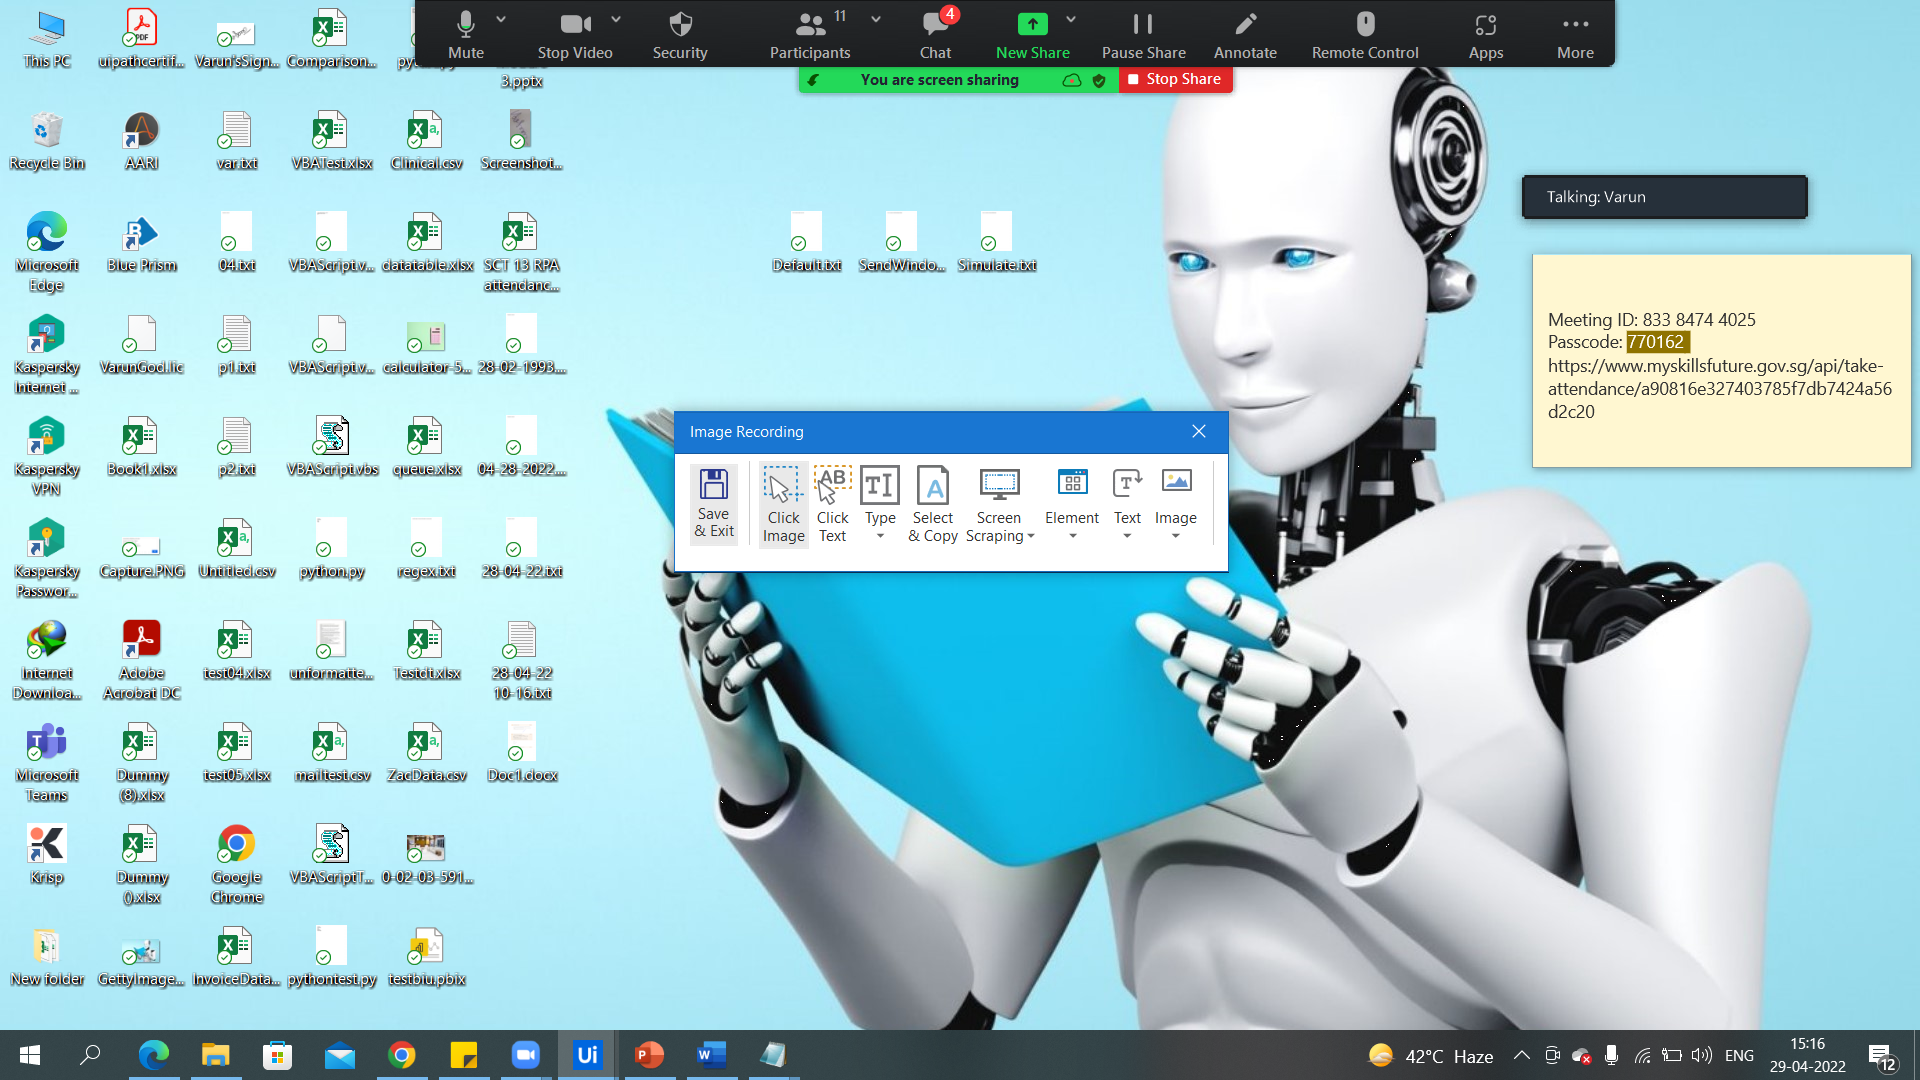
Workflow: Sequence1

Step 1: Attach Window 'ProgramMa Progman' on the element in window 'Program Manager' (explorer.exe)

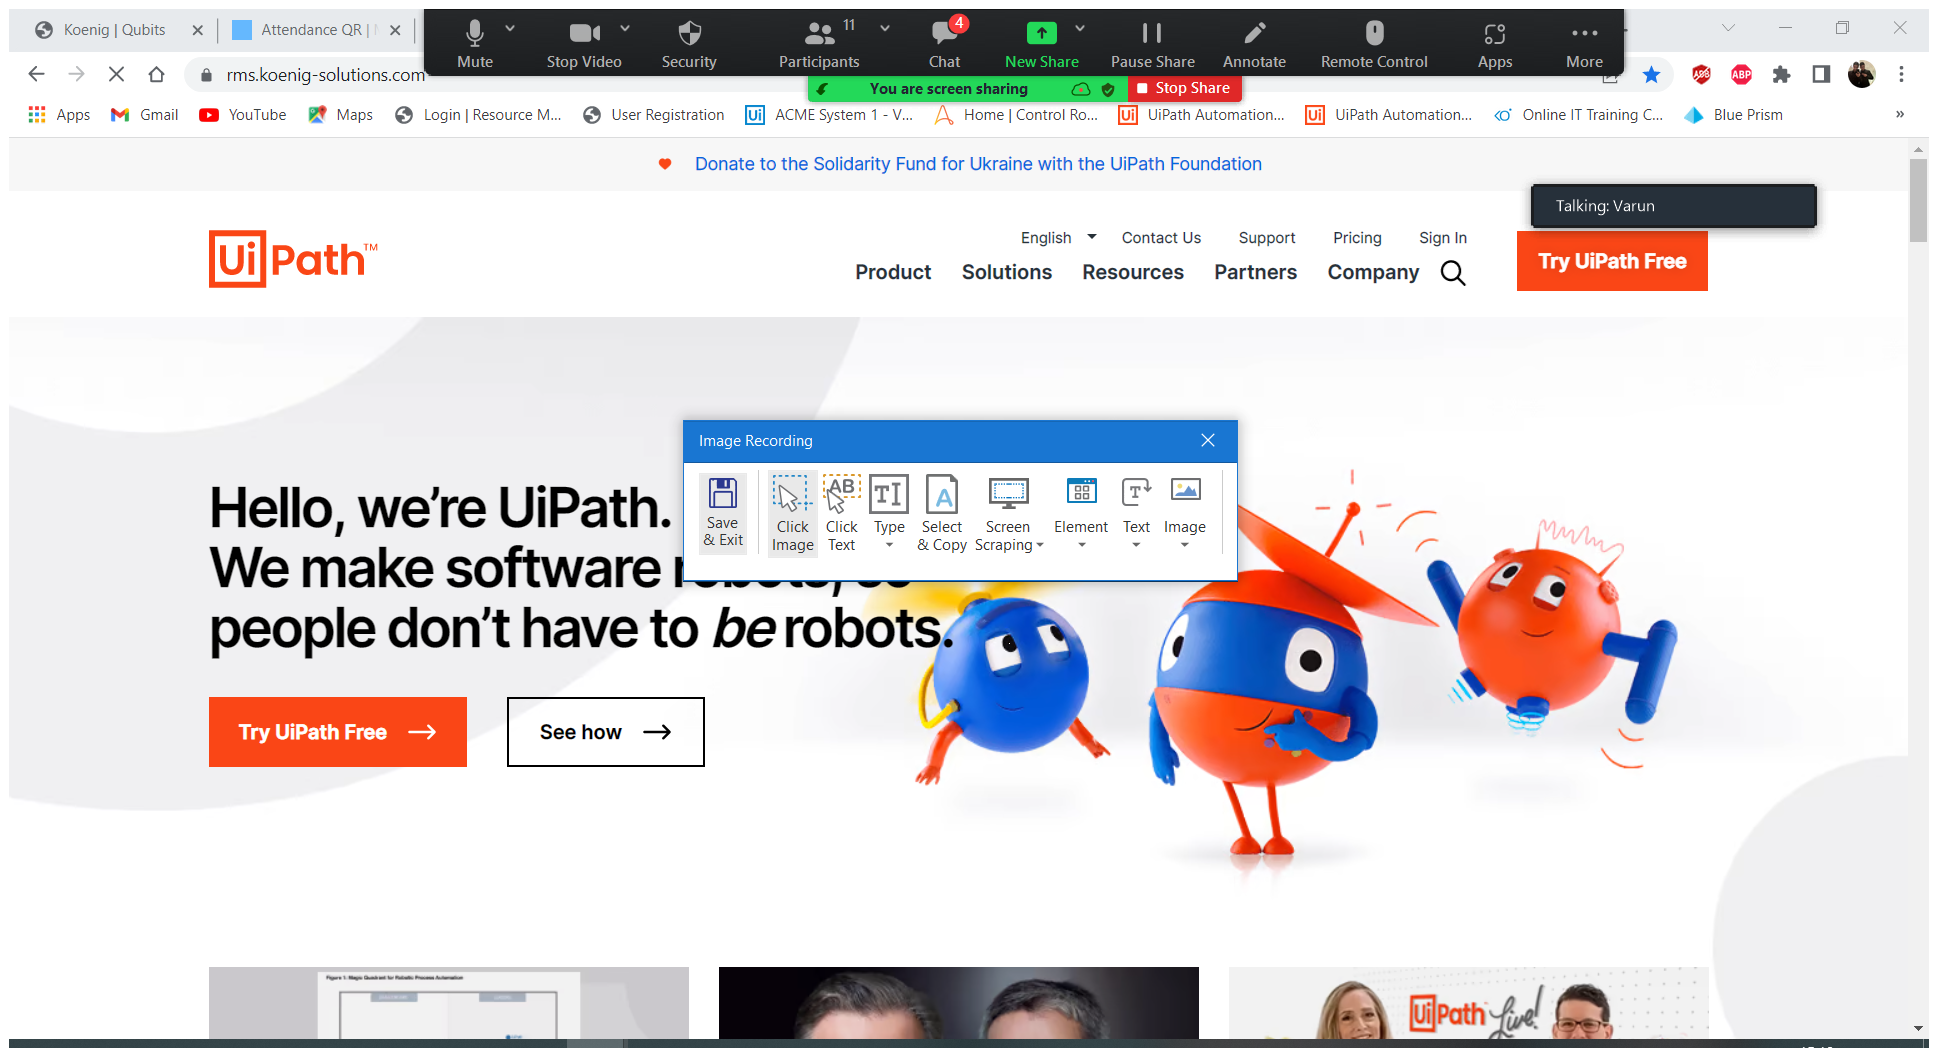
Step 2: Attach Window 'Automatio Chrome_wi' on the element in window 'Automation Platform - Leading RPA Company | UiPath - Google Chro*' (chrome.exe)